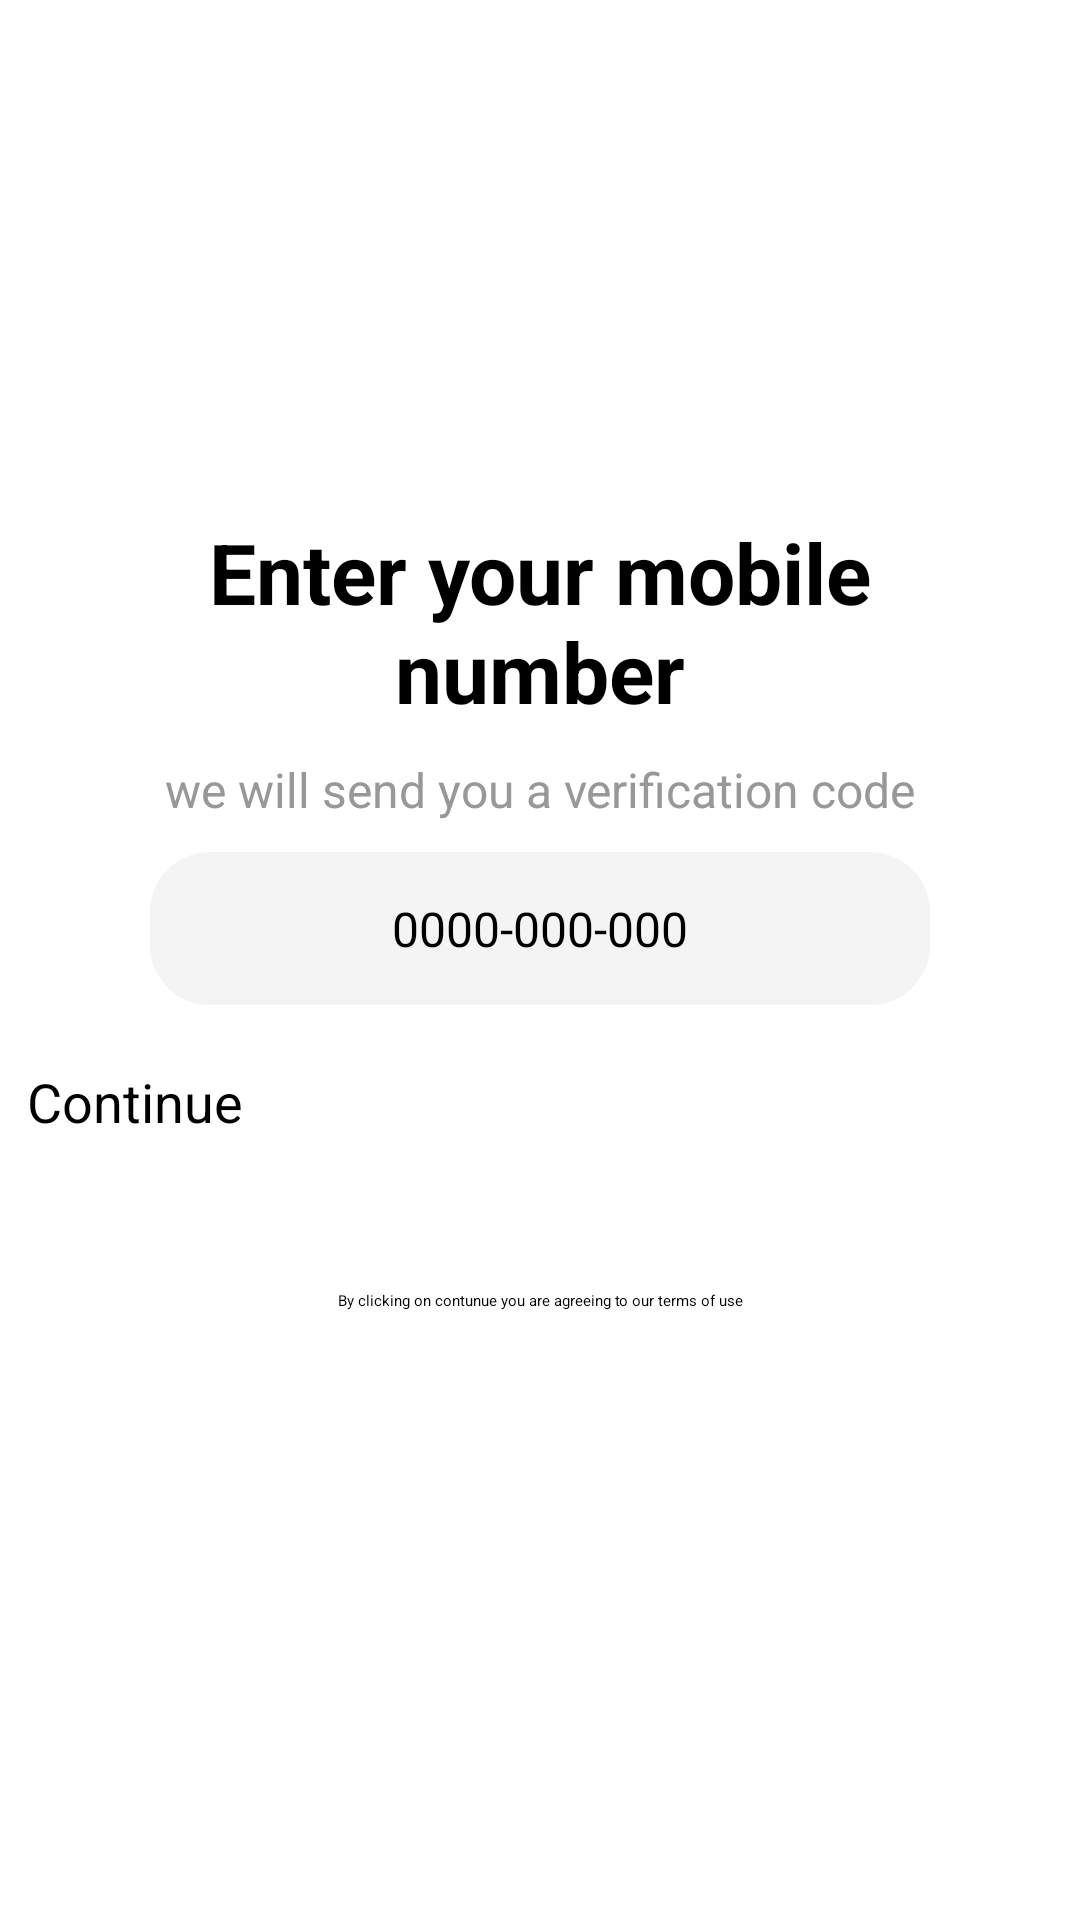

Layout XML and referenced resources for this Android screen:
<!-- AndroidManifest.xml: application theme Theme.Grocery -->
<!-- res/layout/activity_login.xml -->
<?xml version="1.0" encoding="utf-8"?>
<LinearLayout xmlns:android="http://schemas.android.com/apk/res/android"
    xmlns:app="http://schemas.android.com/apk/res-auto"
    xmlns:tools="http://schemas.android.com/tools"
    android:layout_width="match_parent"
    android:layout_height="match_parent"
    android:orientation="vertical"
    tools:context=".Login">

    <LinearLayout
        android:layout_width="match_parent"
        android:layout_height="wrap_content"
        android:layout_marginStart="24dp"
        android:layout_marginTop="24dp"
        android:orientation="horizontal">

        <ImageView
            android:id="@+id/imageView2"
            android:layout_width="wrap_content"
            android:layout_height="wrap_content"
            app:srcCompat="@drawable/back" />
        <ImageView
            android:id="@+id/imageView"
            android:layout_width="148dp"
            android:layout_height="138dp"
            android:layout_marginLeft="60dp"
            android:layout_marginTop="10dp"
            app:srcCompat="@drawable/logo" />
    </LinearLayout>

    <TextView
        android:id="@+id/textView"
        android:layout_width="318dp"
        android:layout_gravity="center_horizontal"
        android:gravity="center"
        android:textStyle="bold"
        android:textColor="@color/black"
        android:layout_height="wrap_content"
        android:textSize="28dp"
        android:text="Enter your mobile number" />

    <TextView
        android:id="@+id/textView2"
        android:layout_width="274dp"
        android:layout_marginTop="10dp"
        android:gravity="center"
        android:textSize="16sp"
        android:textColor="@color/grey"
        android:layout_gravity="center_horizontal"
        android:layout_height="wrap_content"
        android:text="we will send you a verification code"/>

    <EditText
        android:id="@+id/editTextPhone"
        android:layout_width="260dp"
        android:layout_height="51dp"
        android:layout_gravity="center_horizontal"
        android:layout_marginTop="10dp"
        android:gravity="center"
        android:textColor="@color/black"
        android:textSize="16sp"
        android:maxLength="10"
        android:hint="0000-000-000"
        android:background="@drawable/phone_bg"
        android:inputType="phone" />
    <EditText
        android:id="@+id/otp"
        android:layout_width="260dp"
        android:layout_height="51dp"
        android:layout_gravity="center_horizontal"
        android:layout_marginTop="10dp"
        android:gravity="center"
        android:textColor="@color/black"
        android:textSize="16sp"
        android:visibility="gone"
        android:maxLength="6"
        android:hint="0000-000-000"
        android:background="@drawable/phone_bg"
        android:inputType="phone" />
    <Button
        android:id="@+id/button2"
        android:layout_width="342dp"
        android:layout_height="65dp"
        app:cornerRadius="100dp"
        android:layout_marginTop="20dp"
        android:textSize="18sp"
        android:layout_gravity="center_horizontal"
        android:textAllCaps="false"
        android:text="Continue" />

    <TextView
        android:id="@+id/textView3"
        android:layout_width="270dp"
        android:layout_gravity="center_horizontal"
        android:layout_marginTop="10dp"
        android:layout_height="wrap_content"
        android:gravity="center"
        android:text="By clicking on contunue you are agreeing to our terms of use" />


</LinearLayout>
<!-- resources referenced by this layout -->
<resources>
  <color name="black">#FF000000</color>
  <color name="grey">#979899</color>
  <!-- drawable back: png bitmap (drawable, 1072 bytes) -->
  <!-- drawable logo: png bitmap (drawable, 13639 bytes) -->
  <!-- drawable phone_bg (drawable) -->
  <?xml version="1.0" encoding="utf-8"?>
  <shape android:shape="rectangle" xmlns:android="http://schemas.android.com/apk/res/android">
      <corners android:radius="20dp"/>
      <solid android:color="#F4F4F4"/>
  
  </shape>
  <style name="Theme.Grocery" parent="Theme.MaterialComponents.Light.NoActionBar">
          
          <item name="colorPrimary">#23aa49</item>
          <item name="colorPrimaryVariant">#707477</item>
          <item name="colorOnPrimary">@color/white</item>
          
          <item name="colorSecondary">#23aa49</item>
          <item name="colorSecondaryVariant">#23aa49</item>
          <item name="colorOnSecondary">@color/black</item>
          
          <item name="android:statusBarColor">?attr/colorPrimaryVariant</item>
          
      </style>
  <color name="white">#FFFFFFFF</color>
</resources>
